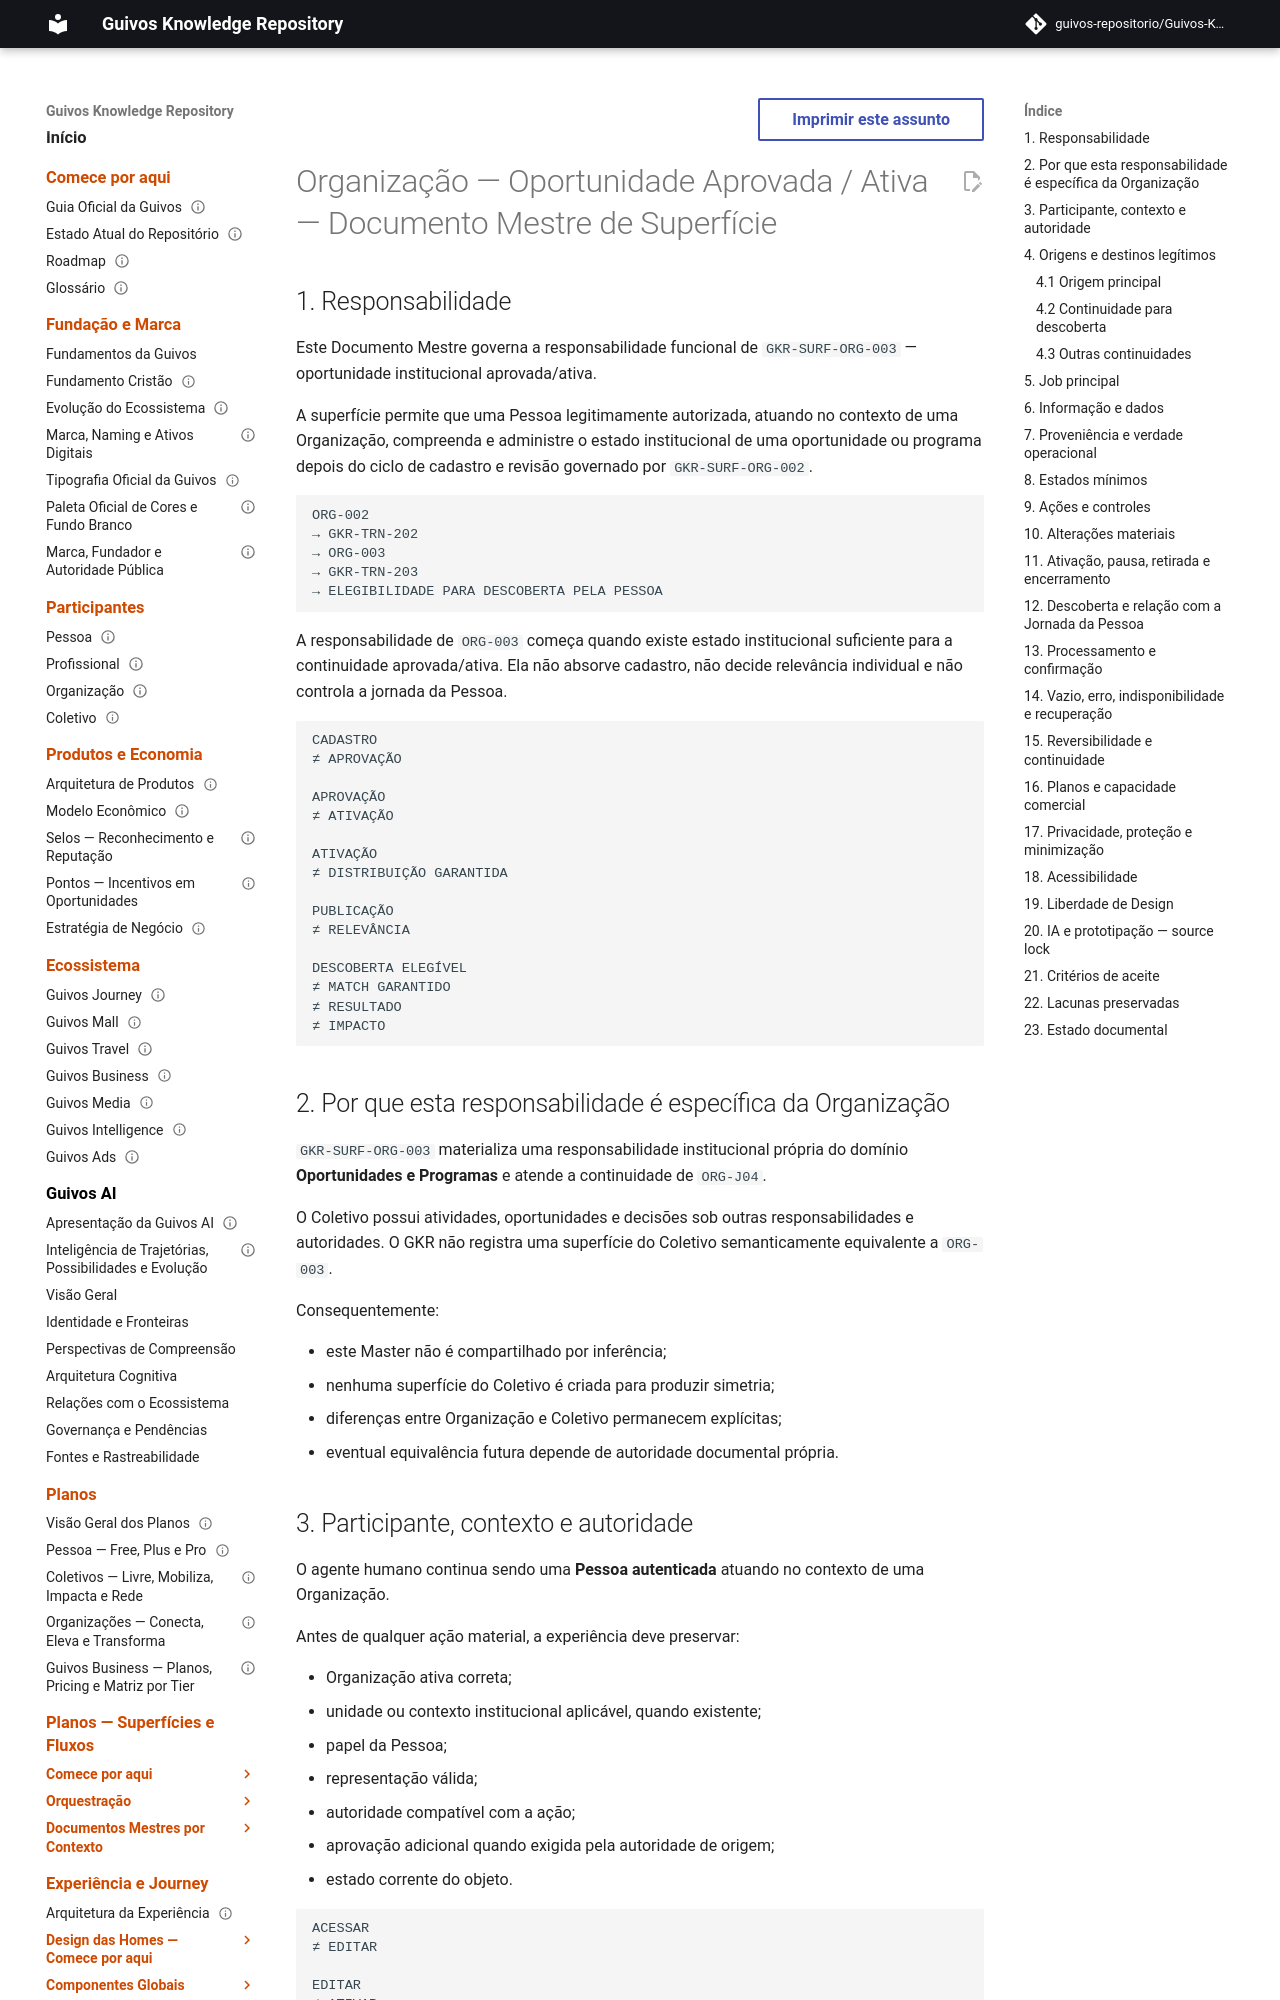

repository: guivos-repositorio/Guivos-Knowledge-Repository · page: experience-architecture/organizations-collectives-journey/organization-active-opportunity-master/index.html · generator: mkdocs

---
id: GKR-UX-ORG-ACTIVE-OPPORTUNITY-MASTER-001
title: Jornada de Organizações e Coletivos — Organização — Oportunidade Aprovada / Ativa — Documento Mestre de Superfície
status: draft
version: 0.1.0
owner: Arquitetura da Experiência da Guivos
last_updated: 2026-09-26
normative: false
maturity: functional_contract_candidate
depends_on:
  - GKR-UX-ORGCOL-JOURNEY-READ-FIRST-001
  - GKR-UX-ORGCOL-AUTH-JOBS-001
  - GKR-UX-ORGCOL-AUTH-IA-001
  - GKR-UX-ORGCOL-AUTH-SURFACE-MAP-001
  - GKR-UX-ORGCOL-AUTH-STATE-MAP-001
  - GKR-UX-ORGCOL-AUTH-PRIORITY-FLOWS-001
  - GKR-JOURNEY-SURFACE-REGISTRY-001
  - GKR-JOURNEY-TRANSITION-REGISTRY-001
related:
  - GKR-SURF-ORG-002
  - GKR-SURF-ORG-003
  - GKR-SURF-PER-201
  - GKR-TRN-202
  - GKR-TRN-203
  - GKR-JOURNEY-ORGANIZATION-001
---

# Organização — Oportunidade Aprovada / Ativa — Documento Mestre de Superfície

## 1. Responsabilidade

Este Documento Mestre governa a responsabilidade funcional de `GKR-SURF-ORG-003` — oportunidade institucional aprovada/ativa.

A superfície permite que uma Pessoa legitimamente autorizada, atuando no contexto de uma Organização, compreenda e administre o estado institucional de uma oportunidade ou programa depois do ciclo de cadastro e revisão governado por `GKR-SURF-ORG-002`.

```text
ORG-002
→ GKR-TRN-202
→ ORG-003
→ GKR-TRN-203
→ ELEGIBILIDADE PARA DESCOBERTA PELA PESSOA
```

A responsabilidade de `ORG-003` começa quando existe estado institucional suficiente para a continuidade aprovada/ativa. Ela não absorve cadastro, não decide relevância individual e não controla a jornada da Pessoa.

```text
CADASTRO
≠ APROVAÇÃO

APROVAÇÃO
≠ ATIVAÇÃO

ATIVAÇÃO
≠ DISTRIBUIÇÃO GARANTIDA

PUBLICAÇÃO
≠ RELEVÂNCIA

DESCOBERTA ELEGÍVEL
≠ MATCH GARANTIDO
≠ RESULTADO
≠ IMPACTO
```
